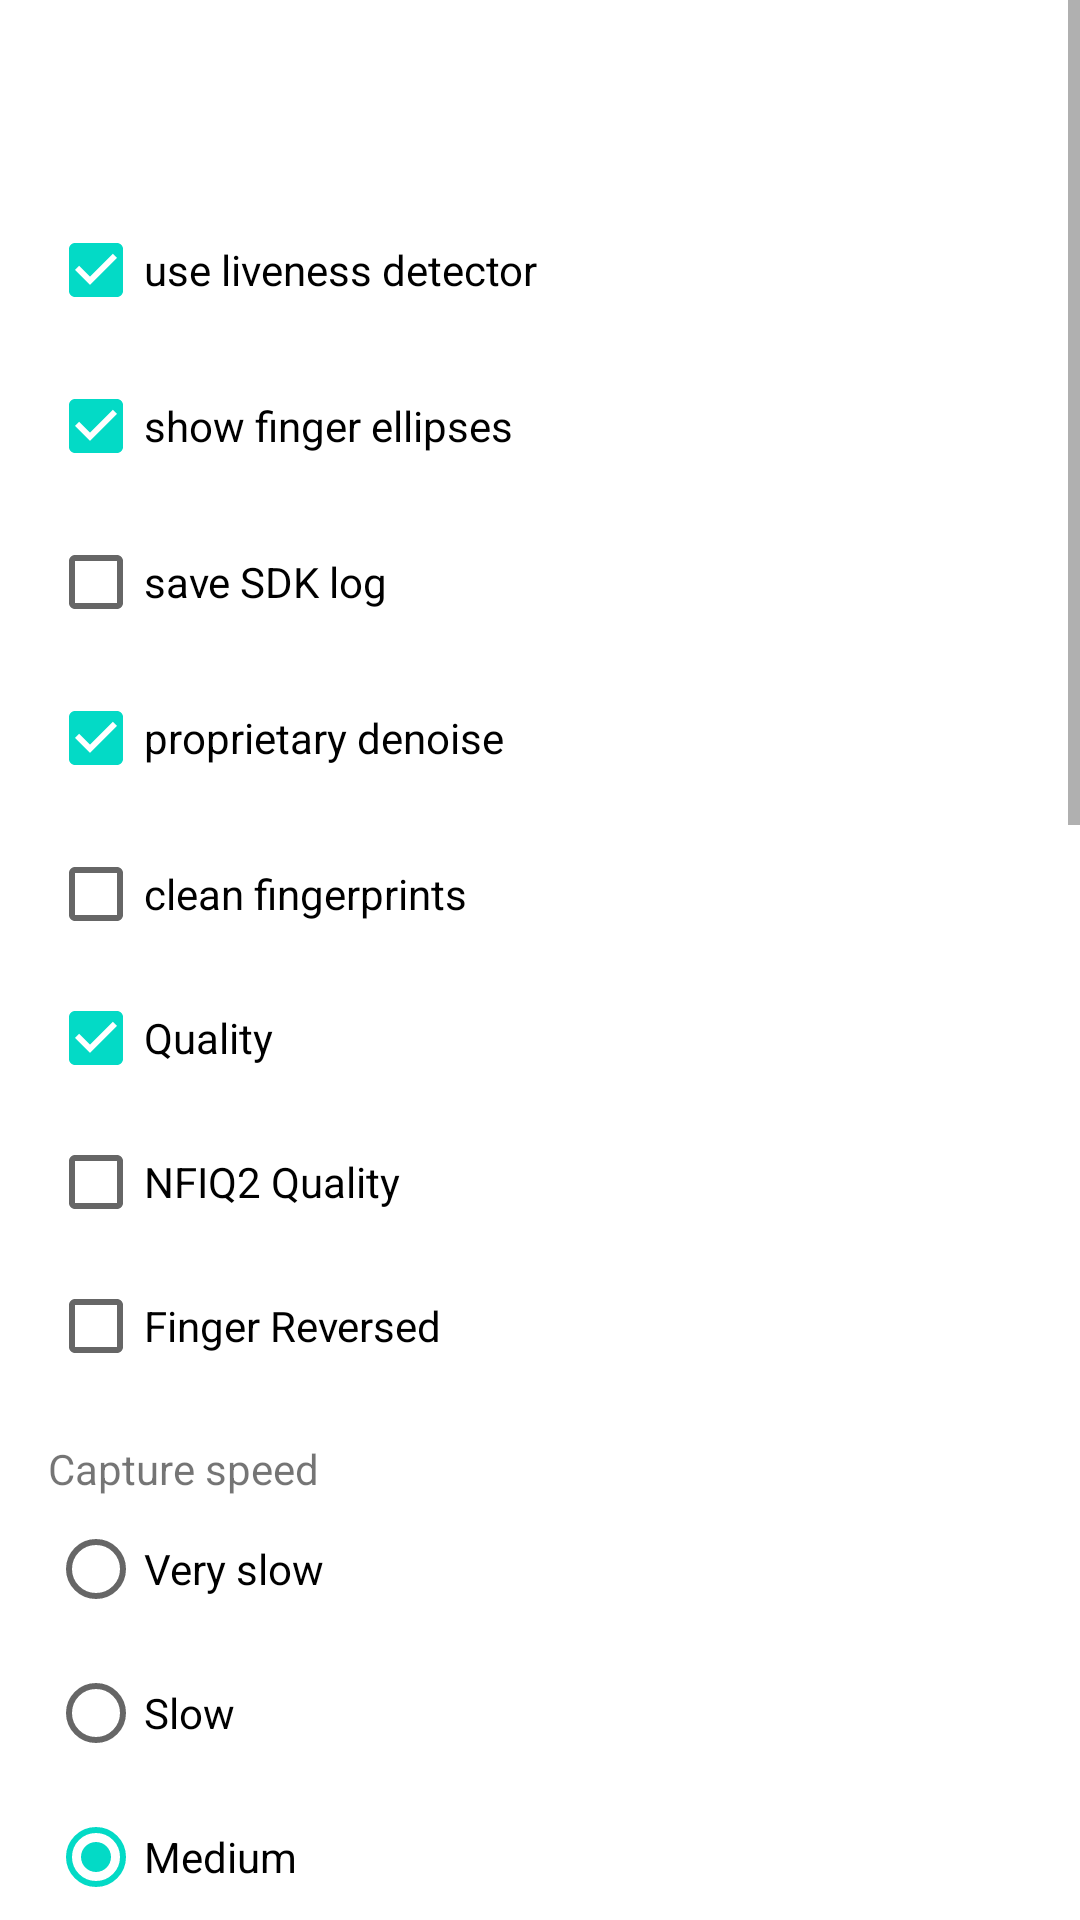

Produce the Android XML layout that renders to this screen, including the resource entries it uses.
<!-- AndroidManifest.xml: fallback theme Theme.MaterialComponents.DayNight.NoActionBar -->
<!-- res/layout/settings.xml -->
<?xml version="1.0" encoding="utf-8"?>


<ScrollView xmlns:android="http://schemas.android.com/apk/res/android"
    xmlns:app="http://schemas.android.com/apk/res-auto"
    android:layout_width="match_parent"
    android:layout_height="match_parent"
    android:fillViewport="true"
    android:clipToPadding="false"
    android:paddingBottom="80dp">

    <androidx.constraintlayout.widget.ConstraintLayout
        android:layout_width="match_parent"
        android:layout_height="wrap_content"
        android:padding="16dp">

        <CheckBox
            android:id="@+id/livenessCheckBox"
            android:layout_width="wrap_content"
            android:layout_height="wrap_content"
            android:layout_marginTop="50dp"
            android:checked="true"
            android:text="@string/use_liveness_detector"
            app:layout_constraintStart_toStartOf="parent"
            app:layout_constraintTop_toTopOf="parent" />

        <CheckBox
            android:id="@+id/showEllipsesCheckBox"
            android:layout_width="wrap_content"
            android:layout_height="wrap_content"
            android:layout_marginTop="4dp"
            android:checked="true"
            android:text="@string/show_finger_ellipses"
            app:layout_constraintStart_toStartOf="parent"
            app:layout_constraintTop_toBottomOf="@id/livenessCheckBox" />

        <CheckBox
            android:id="@+id/saveSdkLogCheckBox"
            android:layout_width="wrap_content"
            android:layout_height="wrap_content"
            android:layout_marginTop="4dp"
            android:checked="false"
            android:text="@string/save_sdk_log"
            app:layout_constraintStart_toStartOf="parent"
            app:layout_constraintTop_toBottomOf="@id/showEllipsesCheckBox" />

        <CheckBox
            android:id="@+id/proprietaryDenoiseCheckBox"
            android:layout_width="wrap_content"
            android:layout_height="wrap_content"
            android:layout_marginTop="4dp"
            android:checked="true"
            android:text="@string/prop_denoise"
            app:layout_constraintStart_toStartOf="parent"
            app:layout_constraintTop_toBottomOf="@id/saveSdkLogCheckBox" />

        <CheckBox
            android:id="@+id/cleanFingerprintsCheckBox"
            android:layout_width="wrap_content"
            android:layout_height="wrap_content"
            android:layout_marginTop="4dp"
            android:checked="false"
            android:text="@string/clean_fingerprints"
            app:layout_constraintStart_toStartOf="parent"
            app:layout_constraintTop_toBottomOf="@id/proprietaryDenoiseCheckBox" />

        <CheckBox
            android:id="@+id/get_quality_checkbox"
            android:layout_width="wrap_content"
            android:layout_height="wrap_content"
            android:checked="true"
            android:text="Quality"
            app:layout_constraintStart_toStartOf="parent"
            app:layout_constraintTop_toBottomOf="@id/cleanFingerprintsCheckBox" />

        <CheckBox
            android:id="@+id/get_nfiq2_quality"
            android:layout_width="wrap_content"
            android:layout_height="wrap_content"
            android:text="NFIQ2 Quality"
            app:layout_constraintStart_toStartOf="parent"
            app:layout_constraintTop_toBottomOf="@id/get_quality_checkbox" />

        <CheckBox
            android:id="@+id/get_finger_reversed"
            android:layout_width="wrap_content"
            android:layout_height="wrap_content"
            android:text="Finger Reversed"
            app:layout_constraintStart_toStartOf="parent"
            app:layout_constraintTop_toBottomOf="@id/get_nfiq2_quality" />

        <TextView
            android:id="@+id/captureSpeedTextView"
            android:layout_width="wrap_content"
            android:layout_height="wrap_content"
            android:layout_marginTop="14dp"
            android:text="@string/capture_speed"
            app:layout_constraintStart_toStartOf="parent"
            app:layout_constraintTop_toBottomOf="@id/get_finger_reversed" />

        <RadioGroup
            android:id="@+id/captureSpeedRadioGroup"
            android:layout_width="wrap_content"
            android:layout_height="wrap_content"
            app:layout_constraintStart_toStartOf="parent"
            app:layout_constraintTop_toBottomOf="@id/captureSpeedTextView">

            <RadioButton
                android:id="@+id/veryslowSpeedRadioButton"
                android:layout_width="match_parent"
                android:layout_height="wrap_content"
                android:text="@string/very_slow" />

            <RadioButton
                android:id="@+id/slowSpeedRadioButton"
                android:layout_width="match_parent"
                android:layout_height="wrap_content"
                android:text="@string/slow" />

            <RadioButton
                android:id="@+id/mediumSpeedRadioButton"
                android:layout_width="match_parent"
                android:layout_height="wrap_content"
                android:checked="true"
                android:text="@string/medium" />

            <RadioButton
                android:id="@+id/fastSpeedRadioButton"
                android:layout_width="match_parent"
                android:layout_height="wrap_content"
                android:text="@string/fast" />

            <RadioButton
                android:id="@+id/veryfastSpeedRadioButton"
                android:layout_width="match_parent"
                android:layout_height="wrap_content"
                android:text="@string/very_fast" />

        </RadioGroup>

        <TextView
            android:id="@+id/captureModeTextView"
            android:layout_width="wrap_content"
            android:layout_height="wrap_content"
            android:layout_marginTop="16dp"
            android:text="Capture Mode"
            app:layout_constraintStart_toStartOf="parent"
            app:layout_constraintTop_toBottomOf="@id/captureSpeedRadioGroup" />

        <RadioGroup
            android:id="@+id/rad_group_cap_mode"
            android:layout_width="wrap_content"
            android:layout_height="wrap_content"
            android:orientation="vertical"
            app:layout_constraintStart_toStartOf="parent"
            app:layout_constraintTop_toBottomOf="@id/captureModeTextView">

            <RadioButton
                android:id="@+id/rad_btn_cap_mode_self"
                android:layout_width="match_parent"
                android:layout_height="wrap_content"
                android:checked="true"
                android:text="Self" />

            <RadioButton
                android:id="@+id/rad_btn_cap_mode_oprtr"
                android:layout_width="match_parent"
                android:layout_height="wrap_content"
                android:text="Operator" />

        </RadioGroup>

        <TextView
            android:id="@+id/livenessThresholdTextView"
            android:layout_width="wrap_content"
            android:layout_height="wrap_content"
            android:layout_marginTop="16dp"
            android:text="@string/liveness_threshold"
            android:textSize="14sp"
            app:layout_constraintStart_toStartOf="parent"
            app:layout_constraintTop_toBottomOf="@id/rad_group_cap_mode" />

        <EditText
            android:id="@+id/livenessThresholdEditText"
            android:layout_width="64dp"
            android:layout_height="wrap_content"
            android:ems="10"
            android:inputType="numberDecimal"
            app:layout_constraintStart_toStartOf="parent"
            app:layout_constraintTop_toBottomOf="@id/livenessThresholdTextView" />

        <TextView
            android:id="@+id/qualityThresholdTextView"
            android:layout_width="wrap_content"
            android:layout_height="wrap_content"
            android:layout_marginTop="16dp"
            android:text="@string/quality_threshold"
            android:textSize="14sp"
            app:layout_constraintStart_toStartOf="parent"
            app:layout_constraintTop_toBottomOf="@id/livenessThresholdEditText" />

        <EditText
            android:id="@+id/qualityThresholdEditText"
            android:layout_width="64dp"
            android:layout_height="wrap_content"
            android:ems="10"
            android:inputType="numberDecimal"
            app:layout_constraintStart_toStartOf="parent"
            app:layout_constraintTop_toBottomOf="@id/qualityThresholdTextView" />

        <TextView
            android:id="@+id/ringfingerThresholdTextView"
            android:layout_width="wrap_content"
            android:layout_height="wrap_content"
            android:layout_marginTop="16dp"
            android:text="@string/ring_finger_liveness"
            android:textSize="14sp"
            app:layout_constraintStart_toStartOf="parent"
            app:layout_constraintTop_toBottomOf="@id/qualityThresholdEditText" />

        <EditText
            android:id="@+id/ringfingerThresholdEditText"
            android:layout_width="64dp"
            android:layout_height="wrap_content"
            android:ems="10"
            android:inputType="numberDecimal"
            app:layout_constraintStart_toStartOf="parent"
            app:layout_constraintTop_toBottomOf="@id/ringfingerThresholdTextView" />

        <TextView
            android:id="@+id/littlefingerThresholdTextView"
            android:layout_width="wrap_content"
            android:layout_height="wrap_content"
            android:layout_marginTop="16dp"
            android:text="@string/little_finger_liveness"
            android:textSize="14sp"
            app:layout_constraintStart_toStartOf="parent"
            app:layout_constraintTop_toBottomOf="@id/ringfingerThresholdEditText" />

        <EditText
            android:id="@+id/littlefingerThresholdEditText"
            android:layout_width="64dp"
            android:layout_height="wrap_content"
            android:ems="10"
            android:inputType="numberDecimal"
            app:layout_constraintStart_toStartOf="parent"
            app:layout_constraintTop_toBottomOf="@id/littlefingerThresholdTextView" />

        <LinearLayout
            android:id="@+id/spinner_zoom_ratios_layout"
            android:layout_width="0dp"
            android:layout_height="wrap_content"
            android:layout_marginTop="16dp"
            android:gravity="center_vertical"
            android:orientation="horizontal"
            app:layout_constraintEnd_toEndOf="parent"
            app:layout_constraintStart_toStartOf="parent"
            app:layout_constraintTop_toBottomOf="@id/littlefingerThresholdEditText">

            <TextView
                android:id="@+id/text_zoom_label"
                android:layout_width="0dp"
                android:layout_height="wrap_content"
                android:layout_weight="1"
                android:text="Zoom Ratio"
                android:textSize="16sp" />

            <Spinner
                android:id="@+id/spinner_zoom_ratios"
                android:layout_width="wrap_content"
                android:layout_height="wrap_content"
                android:entries="@array/zoom_ratios_array"
                android:spinnerMode="dropdown" />

        </LinearLayout>

        <Button
            android:id="@+id/submitButton"
            android:layout_width="0dp"
            android:layout_height="wrap_content"
            android:layout_marginTop="24dp"
            android:layout_marginBottom="32dp"
            android:text="Submit"
            app:layout_constraintEnd_toEndOf="parent"
            app:layout_constraintStart_toStartOf="parent"
            app:layout_constraintTop_toBottomOf="@id/spinner_zoom_ratios_layout" />

    </androidx.constraintlayout.widget.ConstraintLayout>

</ScrollView>
<!-- resources referenced by this layout -->
<resources>
  <string-array name="zoom_ratios_array">
          <item>1.25</item>
          <item>1.5</item>
          <item>1.75</item>
          <item>2</item>
          <item>2.25</item>
          <item>2.5</item>
      </string-array>
  <string name="capture_speed">Capture speed</string>
  <string name="clean_fingerprints">clean fingerprints</string>
  <string name="fast">Fast</string>
  <string name="little_finger_liveness">Little Finger Quality Threshold</string>
  <string name="liveness_threshold">Liveness threshold</string>
  <string name="medium">Medium</string>
  <string name="prop_denoise">proprietary denoise</string>
  <string name="quality_threshold">Other Fingers Quality Threshold</string>
  <string name="ring_finger_liveness">Ring Finger Quality Threshold</string>
  <string name="save_sdk_log">save SDK log</string>
  <string name="show_finger_ellipses">show finger ellipses</string>
  <string name="slow">Slow</string>
  <string name="use_liveness_detector">use liveness detector</string>
  <string name="very_fast">Very Fast</string>
  <string name="very_slow">Very slow</string>
</resources>
